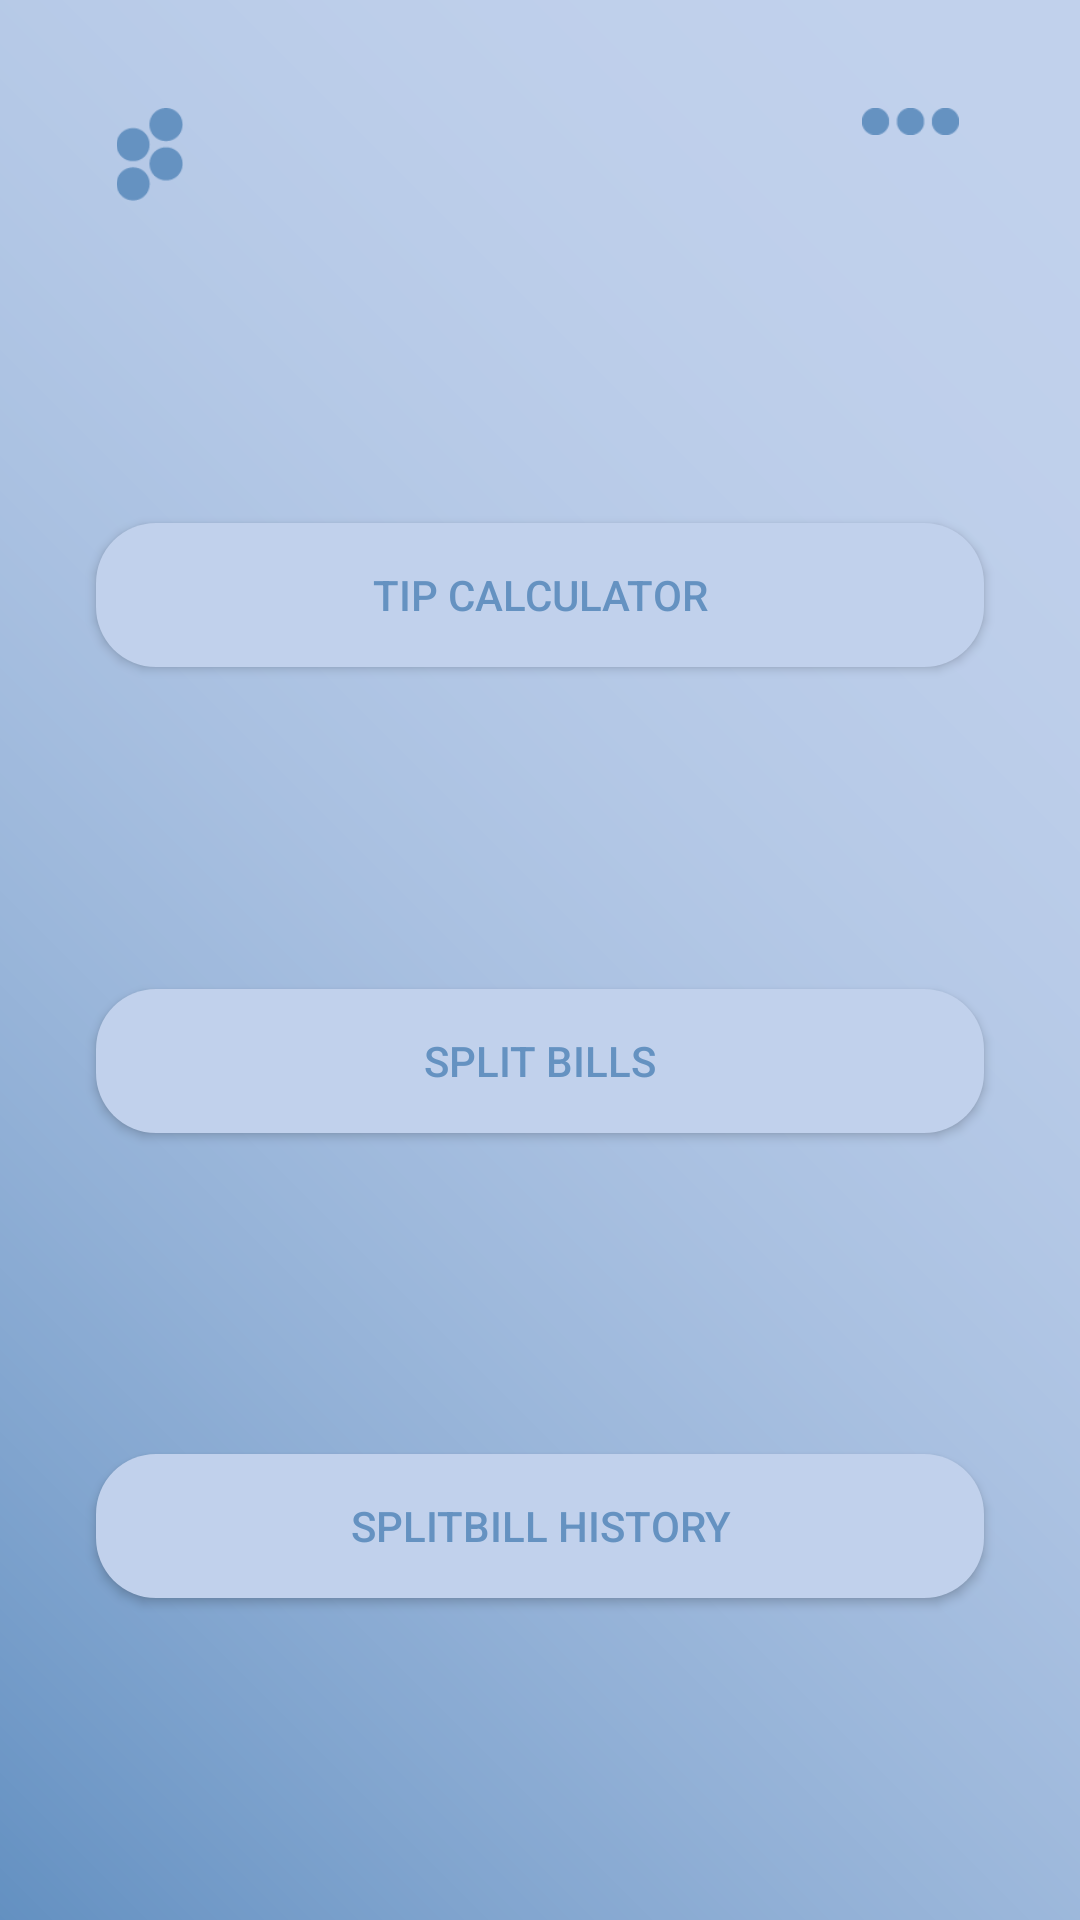

Produce the Android XML layout that renders to this screen, including the resource entries it uses.
<!-- AndroidManifest.xml: application theme Theme.TipMate -->
<!-- res/layout/activity_main.xml -->
<?xml version="1.0" encoding="utf-8"?>
<androidx.constraintlayout.widget.ConstraintLayout xmlns:android="http://schemas.android.com/apk/res/android"
    xmlns:app="http://schemas.android.com/apk/res-auto"
    xmlns:tools="http://schemas.android.com/tools"
    android:layout_width="match_parent"
    android:layout_height="match_parent"
    android:background="@drawable/bg"
    tools:context=".MainActivity">
    <ImageView
        android:id="@+id/share_screen"
        android:layout_width="41dp"
        android:layout_height="9dp"
        android:layout_marginTop="36dp"
        android:layout_marginEnd="36dp"
        android:src="@drawable/dots1"
        app:layout_constraintEnd_toEndOf="parent"
        app:layout_constraintTop_toTopOf="parent" />
    <ImageView
        android:id="@+id/decoration"
        android:layout_width="28dp"
        android:layout_height="31dp"
        android:layout_marginStart="36dp"
        android:layout_marginTop="36dp"
        android:src="@drawable/dots2"
        app:layout_constraintStart_toStartOf="parent"
        app:layout_constraintTop_toTopOf="parent" />

    <Button
        android:id="@+id/history_button"
        android:layout_width="match_parent"
        android:layout_height="wrap_content"
        android:layout_marginStart="32dp"
        android:layout_marginEnd="32dp"
        android:background="@drawable/rounded_button"
        android:text="@string/split_history_history"
        android:textColor="@color/dark"
        app:layout_constraintBottom_toBottomOf="parent"
        app:layout_constraintEnd_toEndOf="parent"
        app:layout_constraintHorizontal_bias="0.5"
        app:layout_constraintStart_toStartOf="parent"
        app:layout_constraintTop_toBottomOf="@+id/splitBills_button" />

    <Button
        android:id="@+id/splitBills_button"
        android:layout_width="match_parent"
        android:layout_height="wrap_content"
        android:layout_marginStart="32dp"
        android:layout_marginEnd="32dp"
        android:background="@drawable/rounded_button"
        android:onClick="onClick"
        android:text="@string/split_bills"
        android:textColor="@color/dark"
        app:layout_constraintBottom_toTopOf="@+id/history_button"
        app:layout_constraintEnd_toEndOf="parent"
        app:layout_constraintStart_toStartOf="parent"
        app:layout_constraintTop_toBottomOf="@+id/tip_calculator_button" />

    <Button
        android:id="@+id/tip_calculator_button"
        android:layout_width="match_parent"
        android:layout_height="wrap_content"
        android:layout_marginStart="32dp"
        android:layout_marginEnd="32dp"
        android:background="@drawable/rounded_button"
        android:text="Tip Calculator"
        android:textColor="@color/dark"
        app:layout_constraintBottom_toTopOf="@+id/splitBills_button"
        app:layout_constraintEnd_toEndOf="parent"
        app:layout_constraintStart_toStartOf="parent"
        app:layout_constraintTop_toBottomOf="@+id/decoration" />

    <androidx.constraintlayout.widget.Group
        android:id="@+id/group"
        android:layout_width="wrap_content"
        android:layout_height="wrap_content"
        app:constraint_referenced_ids="history_button,splitBills_button"
        app:layout_constraintBottom_toTopOf="parent"
        app:layout_constraintEnd_toStartOf="parent"
        app:layout_constraintStart_toStartOf="parent"
        app:layout_constraintTop_toTopOf="parent" />

    <androidx.constraintlayout.widget.Group
        android:id="@+id/group2"
        android:layout_width="wrap_content"
        android:layout_height="wrap_content"
        app:constraint_referenced_ids="history_button,splitBills_button" />

    <androidx.constraintlayout.widget.Group
        android:id="@+id/group3"
        android:layout_width="wrap_content"
        android:layout_height="wrap_content"
        app:constraint_referenced_ids="history_button,splitBills_button" />

</androidx.constraintlayout.widget.ConstraintLayout>
<!-- resources referenced by this layout -->
<resources>
  <color name="dark">#6592C1</color>
  <!-- drawable bg: png bitmap (drawable, 43573 bytes) -->
  <!-- drawable dots1: png bitmap (drawable, 601 bytes) -->
  <!-- drawable dots2: png bitmap (drawable, 1493 bytes) -->
  <!-- drawable rounded_button (drawable) -->
  <?xml version="1.0" encoding="utf-8"?>
  <shape xmlns:android="http://schemas.android.com/apk/res/android">
      <solid android:color="@color/light"/> 
      <corners android:radius="20dp"/> 
  </shape>
  <string name="split_bills">Split Bills</string>
  <string name="split_history_history">SplitBill History</string>
  <style name="Theme.TipMate" parent="Base.Theme.TipMate" />
  <color name="light">#C1D1EC</color>
  <style name="Base.Theme.TipMate" parent="Theme.MaterialComponents.DayNight.NoActionBar.Bridge">
          
          
      </style>
</resources>
